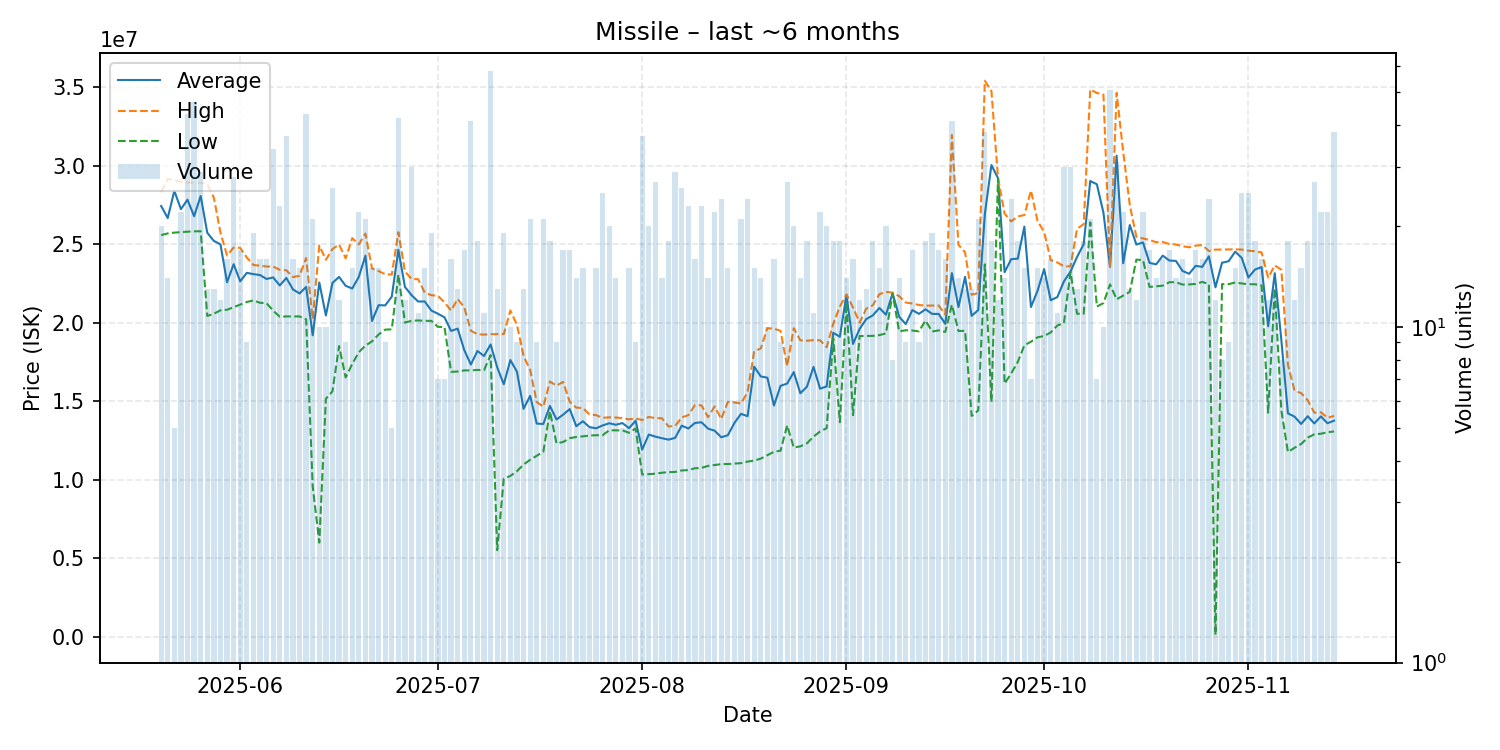

Data behind this chart, as committed beside it:
date, average, highest, lowest, order_count, volume
2025-05-20, 27446000, 28345000, 25590000, 17, 20
2025-05-21, 26681429, 29170000, 25700000, 11, 14
2025-05-22, 28412000, 29090000, 25750000, 5, 5
2025-05-23, 27243636, 29000000, 25780000, 18, 22
2025-05-24, 27849767, 28940000, 25810000, 32, 43
2025-05-25, 26793617, 28930000, 25830000, 29, 47
2025-05-26, 28084138, 28930000, 25840000, 24, 29
2025-05-27, 25742308, 28840000, 20440000, 12, 13
2025-05-28, 25221538, 27980000, 20580000, 12, 13
2025-05-29, 25003333, 25750000, 20800000, 11, 12
2025-05-30, 22585000, 24295000, 20835000, 13, 16
2025-05-31, 23738929, 24800000, 21000000, 26, 28
2025-06-01, 22647059, 24780000, 21165000, 15, 17
2025-06-02, 23187778, 24160000, 21330000, 8, 9
2025-06-03, 23105263, 23690000, 21430000, 14, 19
2025-06-04, 23048125, 23640000, 21280000, 12, 16
2025-06-05, 22796875, 23590000, 21250000, 16, 16
2025-06-06, 22894412, 23590000, 20780000, 20, 34
2025-06-07, 22384348, 23380000, 20390000, 17, 23
2025-06-08, 22860000, 23350000, 20410000, 18, 37
2025-06-09, 22133750, 22920000, 20410000, 12, 16
2025-06-10, 21872667, 23000000, 20410000, 13, 15
2025-06-11, 22288837, 24130000, 20230000, 30, 43
2025-06-12, 19205981, 20240000, 9576400, 16, 21
2025-06-13, 22570100, 24930000, 6001000, 10, 10
2025-06-14, 20470000, 24020000, 15165000, 10, 10
2025-06-15, 22544615, 24700000, 15640000, 25, 26
2025-06-16, 22928333, 24995000, 18525000, 12, 12
2025-06-17, 22362222, 24110000, 16520000, 9, 9
2025-06-18, 22189333, 25400000, 17380000, 14, 15
2025-06-19, 22929545, 25000000, 18130000, 19, 22
2025-06-20, 24281905, 25690000, 18550000, 18, 21
2025-06-21, 20118667, 23470000, 18820000, 12, 15
2025-06-22, 21126667, 23300000, 19260000, 11, 15
2025-06-23, 21112222, 23095000, 19570000, 8, 9
2025-06-24, 21672000, 23080000, 19585000, 5, 5
2025-06-25, 24655714, 25780000, 23070000, 24, 42
2025-06-26, 22285833, 23270000, 20020000, 11, 12
2025-06-27, 21766667, 22800000, 20130000, 27, 30
2025-06-28, 21359091, 22780000, 20155000, 11, 11
2025-06-29, 21364000, 21930000, 20130000, 12, 15
2025-06-30, 20785263, 21765000, 20130000, 15, 19
2025-07-01, 20582857, 21720000, 19745000, 7, 7
2025-07-02, 20352857, 21310000, 19740000, 6, 7
2025-07-03, 19483750, 20780000, 16880000, 15, 16
2025-07-04, 19634615, 21525000, 16900000, 10, 13
2025-07-05, 18265882, 20990000, 16970000, 12, 17
2025-07-06, 17344146, 19500000, 16970000, 10, 41
2025-07-07, 18208889, 19280000, 17000000, 17, 18
2025-07-08, 17889091, 19250000, 16990000, 10, 11
2025-07-09, 18623448, 19280000, 17945000, 24, 58
2025-07-10, 17161692, 19280000, 5516000, 8, 13
2025-07-11, 16088947, 19285000, 10070000, 17, 19
2025-07-12, 17631000, 20790000, 10250000, 10, 10
2025-07-13, 16883333, 19865000, 10550000, 7, 9
2025-07-14, 14524615, 17890000, 10975000, 13, 13
2025-07-15, 15348095, 17000000, 11275000, 15, 21
2025-07-16, 13581111, 14950000, 11530000, 9, 9
2025-07-17, 13559048, 14660000, 11790000, 19, 21
2025-07-18, 14706111, 16260000, 14370000, 18, 18
... 119 more rows
